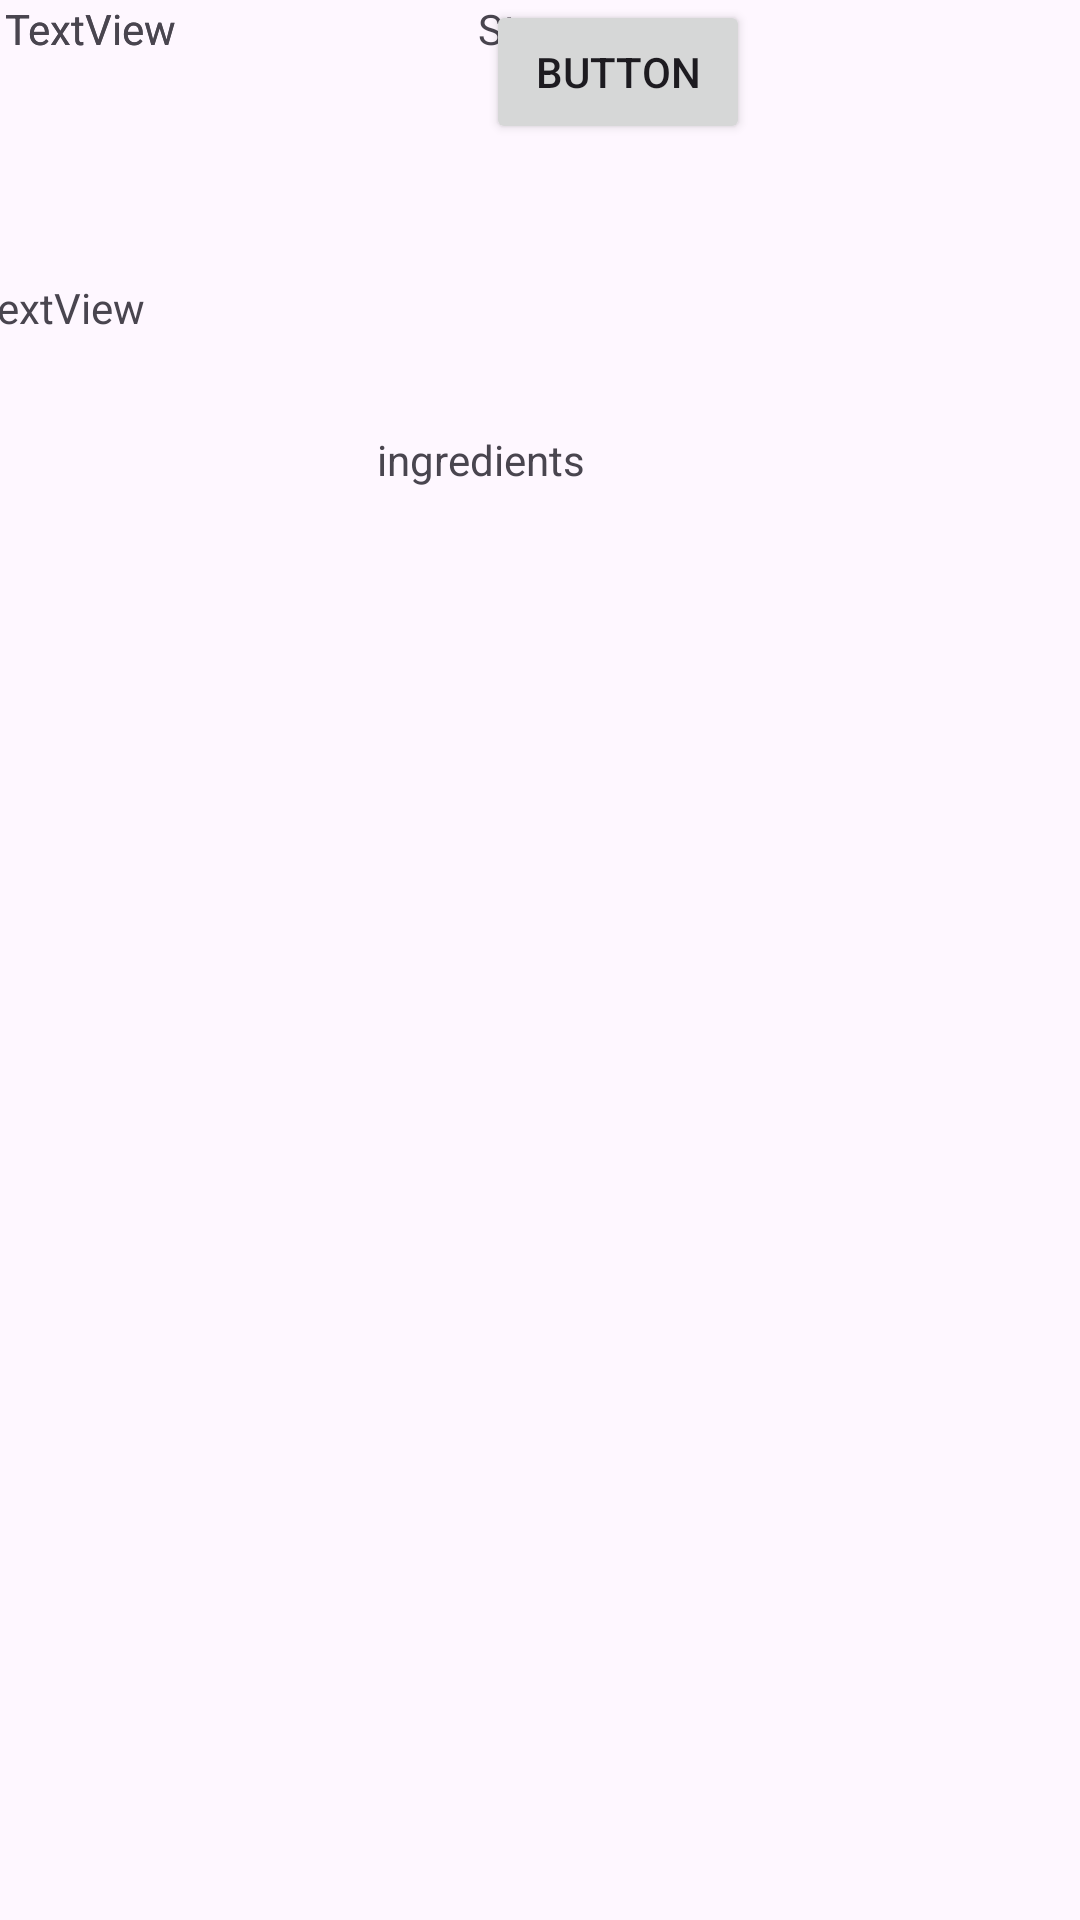

Write the Android layout XML for this screen, with the resource values it uses.
<!-- AndroidManifest.xml: application theme Theme.GetRecipe -->
<!-- res/layout/fragment_second.xml -->
<?xml version="1.0" encoding="utf-8"?>
<androidx.constraintlayout.widget.ConstraintLayout xmlns:android="http://schemas.android.com/apk/res/android"
    xmlns:app="http://schemas.android.com/apk/res-auto"
    xmlns:tools="http://schemas.android.com/tools"
    android:layout_width="match_parent"
    android:layout_height="match_parent"
    >

    <ImageView
        android:id="@+id/imageViewTitlePreview"
        android:layout_width="111dp"
        android:layout_height="109dp"
        android:layout_marginTop="24dp"
        android:layout_marginBottom="18dp"
        android:contentDescription="Preview of the cropped image"
        android:scaleType="fitCenter"
        app:layout_constraintBottom_toTopOf="@+id/textViewProcessingStatus"
        app:layout_constraintEnd_toEndOf="parent"
        app:layout_constraintHorizontal_bias="0.053"
        app:layout_constraintStart_toStartOf="parent"
        app:layout_constraintTop_toTopOf="parent" />

    <ImageView
        android:id="@+id/imageViewIngredientsPreview"
        android:layout_width="111dp"
        android:layout_height="109dp"
        android:layout_marginTop="24dp"
        android:layout_marginBottom="18dp"
        android:contentDescription="Preview of the cropped image"
        android:scaleType="fitCenter"
        app:layout_constraintBottom_toTopOf="@+id/textViewProcessingStatus"
        app:layout_constraintEnd_toEndOf="parent"
        app:layout_constraintStart_toStartOf="parent"
        app:layout_constraintTop_toTopOf="parent" />

    <ImageView
        android:id="@+id/imageViewPreparationPreview"
        android:layout_width="111dp"
        android:layout_height="109dp"
        android:layout_marginTop="24dp"
        android:layout_marginBottom="18dp"
        android:contentDescription="Preview of the cropped image"
        android:scaleType="fitCenter"
        app:layout_constraintBottom_toTopOf="@+id/textViewProcessingStatus"
        app:layout_constraintEnd_toEndOf="parent"
        app:layout_constraintHorizontal_bias="0.956"
        app:layout_constraintStart_toStartOf="parent"
        app:layout_constraintTop_toTopOf="parent" />

    <TextView
        android:id="@+id/textViewProcessingStatus"
        android:layout_width="279dp"
        android:layout_height="21dp"
        android:layout_marginBottom="7dp"
        app:layout_constraintBottom_toTopOf="@+id/buttonProcessCropped"
        app:layout_constraintEnd_toEndOf="parent"
        app:layout_constraintHorizontal_bias="0.575"
        app:layout_constraintStart_toStartOf="parent"
        tools:text="Status: Waiting for cropped image" />

    <TextView
        android:id="@+id/textViewTitleResult"
        android:layout_width="380dp"
        android:layout_height="52dp"
        android:layout_marginStart="18dp"
        android:layout_marginTop="18dp"
        android:layout_marginEnd="16dp"
        android:isScrollContainer="true"
        android:text="TextView"
        app:layout_constraintEnd_toEndOf="parent"
        app:layout_constraintStart_toStartOf="parent"
        app:layout_constraintTop_toBottomOf="@+id/Titel" />

    <TextView
        android:id="@+id/textViewIngredientsResult"
        android:layout_width="384dp"
        android:layout_height="95dp"
        android:layout_marginStart="18dp"
        android:layout_marginEnd="16dp"
        android:isScrollContainer="true"
        android:text="TextView"
        app:layout_constraintEnd_toEndOf="parent"
        app:layout_constraintHorizontal_bias="0.285"
        app:layout_constraintStart_toStartOf="parent"
        tools:layout_editor_absoluteY="365dp" />

    <TextView
        android:id="@+id/textViewPreparationResult"
        android:layout_width="384dp"
        android:layout_height="95dp"
        android:layout_marginStart="18dp"
        android:layout_marginEnd="16dp"
        android:isScrollContainer="true"
        android:text="TextView"
        app:layout_constraintEnd_toEndOf="parent"
        app:layout_constraintHorizontal_bias="0.285"
        app:layout_constraintStart_toStartOf="parent"
        tools:layout_editor_absoluteY="516dp" />

    <TextView
        android:id="@+id/Titel"
        android:layout_width="wrap_content"
        android:layout_height="wrap_content"
        android:layout_marginStart="178dp"
        android:layout_marginTop="8dp"
        android:layout_marginEnd="206dp"
        android:layout_marginBottom="4dp"
        android:text="Titel"
        app:layout_constraintBottom_toTopOf="@+id/textViewTitleResult"
        app:layout_constraintEnd_toEndOf="parent"
        app:layout_constraintStart_toStartOf="parent"
        app:layout_constraintTop_toBottomOf="@+id/buttonProcessCropped"
        app:layout_constraintVertical_bias="0.235"
        tools:text="Titel" />

    <TextView
        android:id="@+id/ingredients"
        android:layout_width="wrap_content"
        android:layout_height="wrap_content"
        android:layout_marginStart="176dp"
        android:layout_marginTop="9dp"
        android:layout_marginEnd="165dp"
        android:layout_marginBottom="13dp"
        android:text="ingredients"
        app:layout_constraintBottom_toTopOf="@+id/textViewIngredientsResult"
        app:layout_constraintEnd_toEndOf="parent"
        app:layout_constraintHorizontal_bias="1.0"
        app:layout_constraintStart_toStartOf="parent"
        app:layout_constraintTop_toBottomOf="@+id/textViewTitleResult"
        app:layout_constraintVertical_bias="0.056"
        tools:text="ingredients" />

    <TextView
        android:id="@+id/steps"
        android:layout_width="wrap_content"
        android:layout_height="wrap_content"
        android:layout_marginStart="176dp"
        android:layout_marginEnd="165dp"
        android:text="Steps"
        app:layout_constraintEnd_toEndOf="parent"
        app:layout_constraintHorizontal_bias="1.0"
        app:layout_constraintStart_toStartOf="parent"
        tools:layout_editor_absoluteY="480dp"
        tools:text="Steps" />

    <Button
        android:id="@+id/buttonProcessCropped"
        android:layout_width="wrap_content"
        android:layout_height="wrap_content"
        android:layout_marginStart="162dp"
        android:layout_marginEnd="159dp"
        android:text="Button"
        app:layout_constraintEnd_toEndOf="parent"
        app:layout_constraintHorizontal_bias="0.0"
        app:layout_constraintStart_toStartOf="parent"
        tools:layout_editor_absoluteY="179dp" />

</androidx.constraintlayout.widget.ConstraintLayout>
<!-- resources referenced by this layout -->
<resources>
  <style name="Theme.GetRecipe" parent="Base.Theme.GetRecipe" />
  <style name="Base.Theme.GetRecipe" parent="Theme.Material3.DayNight.NoActionBar">
          
          
      </style>
</resources>
